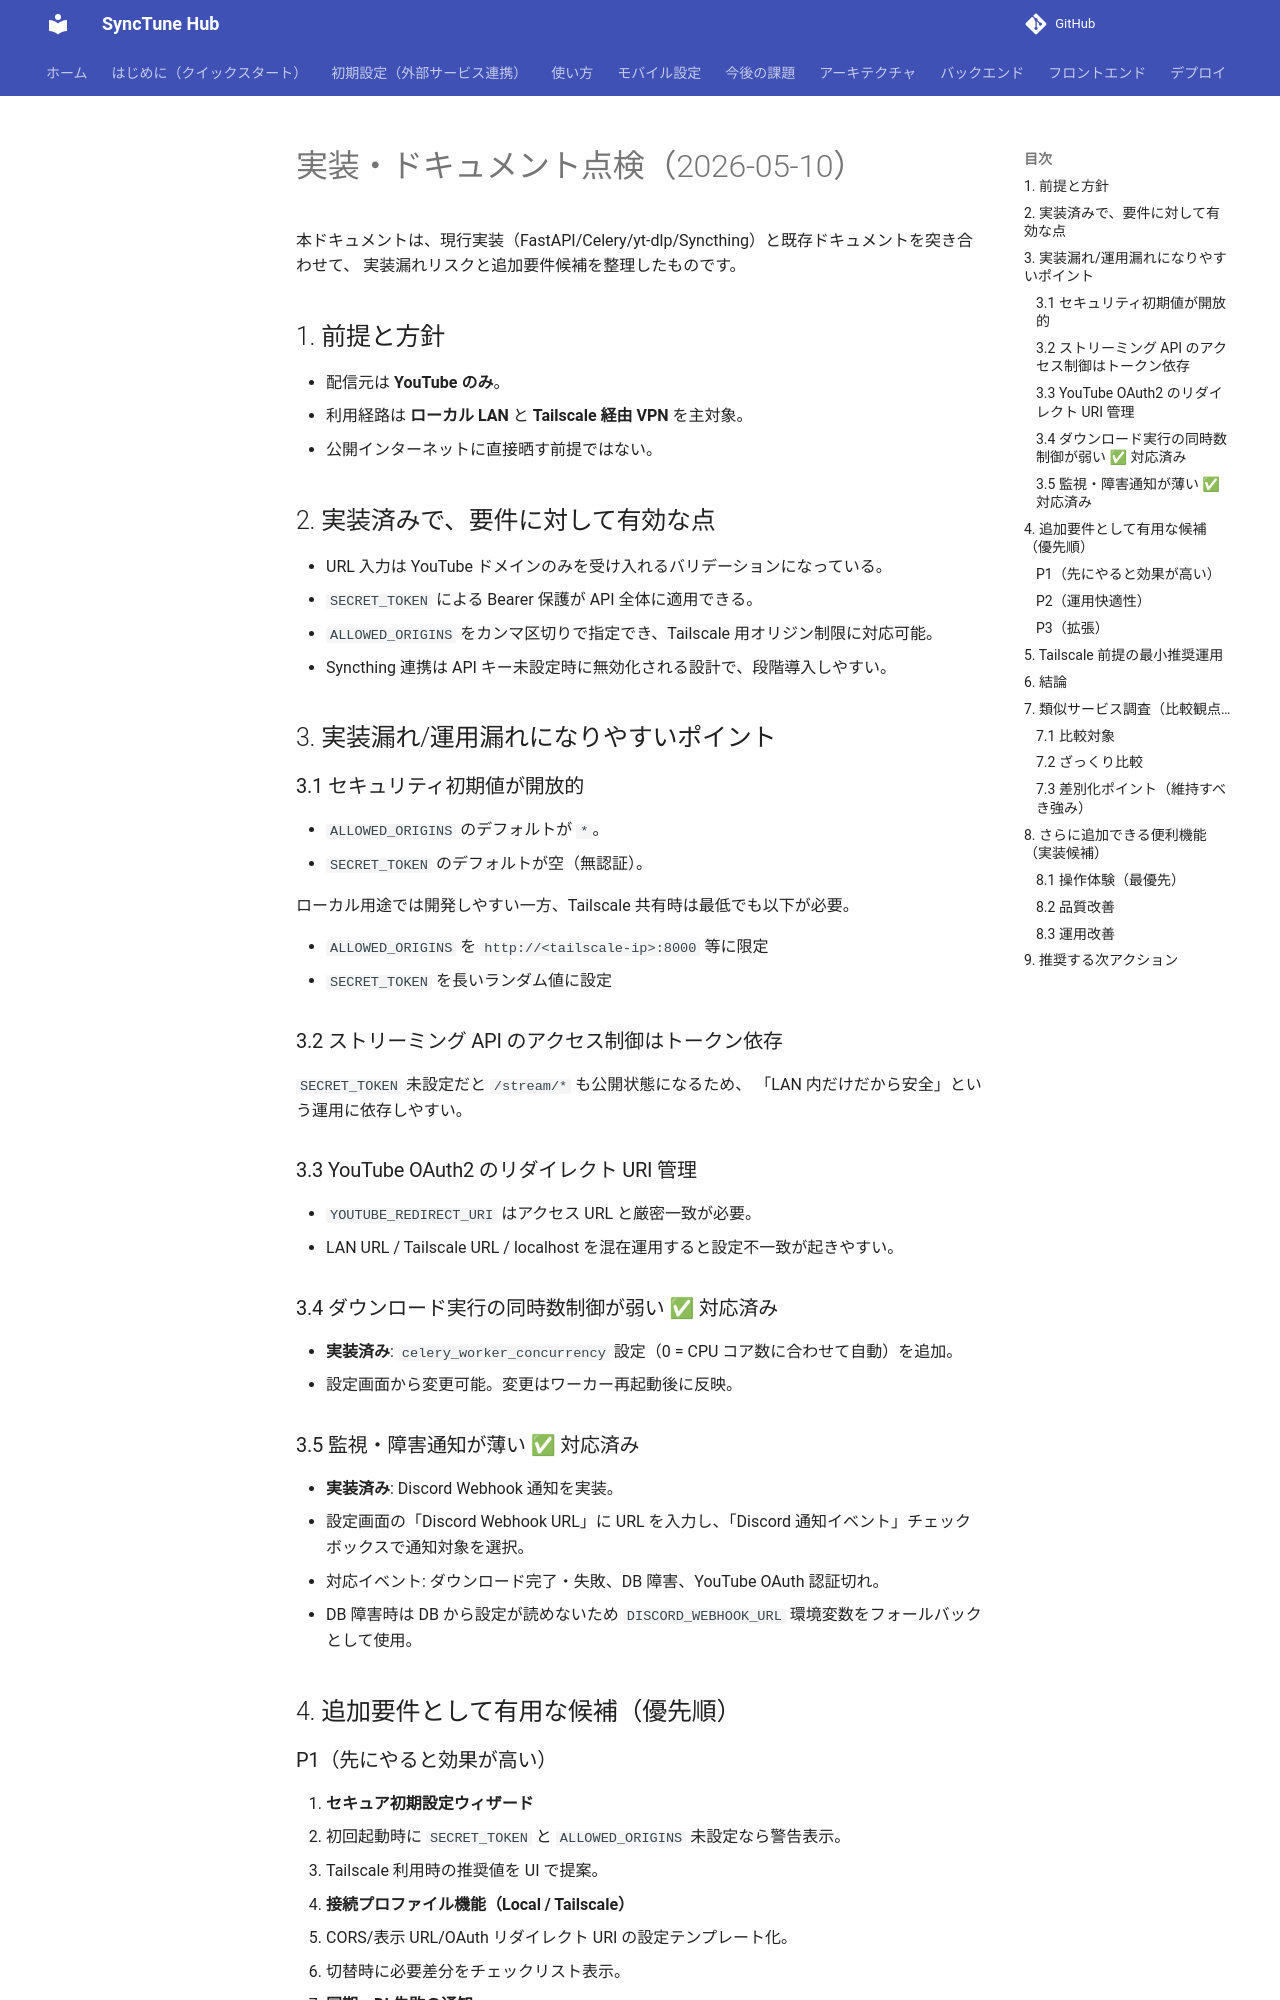

repository: pacificbelt30/local-music-player · page: implementation-gap-review-2026-05-10/index.html · generator: mkdocs

# 実装・ドキュメント点検（2026-05-10）

本ドキュメントは、現行実装（FastAPI/Celery/yt-dlp/Syncthing）と既存ドキュメントを突き合わせて、
実装漏れリスクと追加要件候補を整理したものです。

## 1. 前提と方針

- 配信元は **YouTube のみ**。
- 利用経路は **ローカル LAN** と **Tailscale 経由 VPN** を主対象。
- 公開インターネットに直接晒す前提ではない。

## 2. 実装済みで、要件に対して有効な点

- URL 入力は YouTube ドメインのみを受け入れるバリデーションになっている。
- `SECRET_TOKEN` による Bearer 保護が API 全体に適用できる。
- `ALLOWED_ORIGINS` をカンマ区切りで指定でき、Tailscale 用オリジン制限に対応可能。
- Syncthing 連携は API キー未設定時に無効化される設計で、段階導入しやすい。

## 3. 実装漏れ/運用漏れになりやすいポイント

### 3.1 セキュリティ初期値が開放的

- `ALLOWED_ORIGINS` のデフォルトが `*`。
- `SECRET_TOKEN` のデフォルトが空（無認証）。

ローカル用途では開発しやすい一方、Tailscale 共有時は最低でも以下が必要。

- `ALLOWED_ORIGINS` を `http://<tailscale-ip>:8000` 等に限定
- `SECRET_TOKEN` を長いランダム値に設定

### 3.2 ストリーミング API のアクセス制御はトークン依存

`SECRET_TOKEN` 未設定だと `/stream/*` も公開状態になるため、
「LAN 内だけだから安全」という運用に依存しやすい。

### 3.3 YouTube OAuth2 のリダイレクト URI 管理

- `YOUTUBE_REDIRECT_URI` はアクセス URL と厳密一致が必要。
- LAN URL / Tailscale URL / localhost を混在運用すると設定不一致が起きやすい。

### 3.4 ダウンロード実行の同時数制御が弱い ✅ 対応済み

- **実装済み**: `celery_worker_concurrency` 設定（0 = CPU コア数に合わせて自動）を追加。
- 設定画面から変更可能。変更はワーカー再起動後に反映。

### 3.5 監視・障害通知が薄い ✅ 対応済み

- **実装済み**: Discord Webhook 通知を実装。
- 設定画面の「Discord Webhook URL」に URL を入力し、「Discord 通知イベント」チェックボックスで通知対象を選択。
- 対応イベント: ダウンロード完了・失敗、DB 障害、YouTube OAuth 認証切れ。
- DB 障害時は DB から設定が読めないため `DISCORD_WEBHOOK_URL` 環境変数をフォールバックとして使用。

## 4. 追加要件として有用な候補（優先順）
